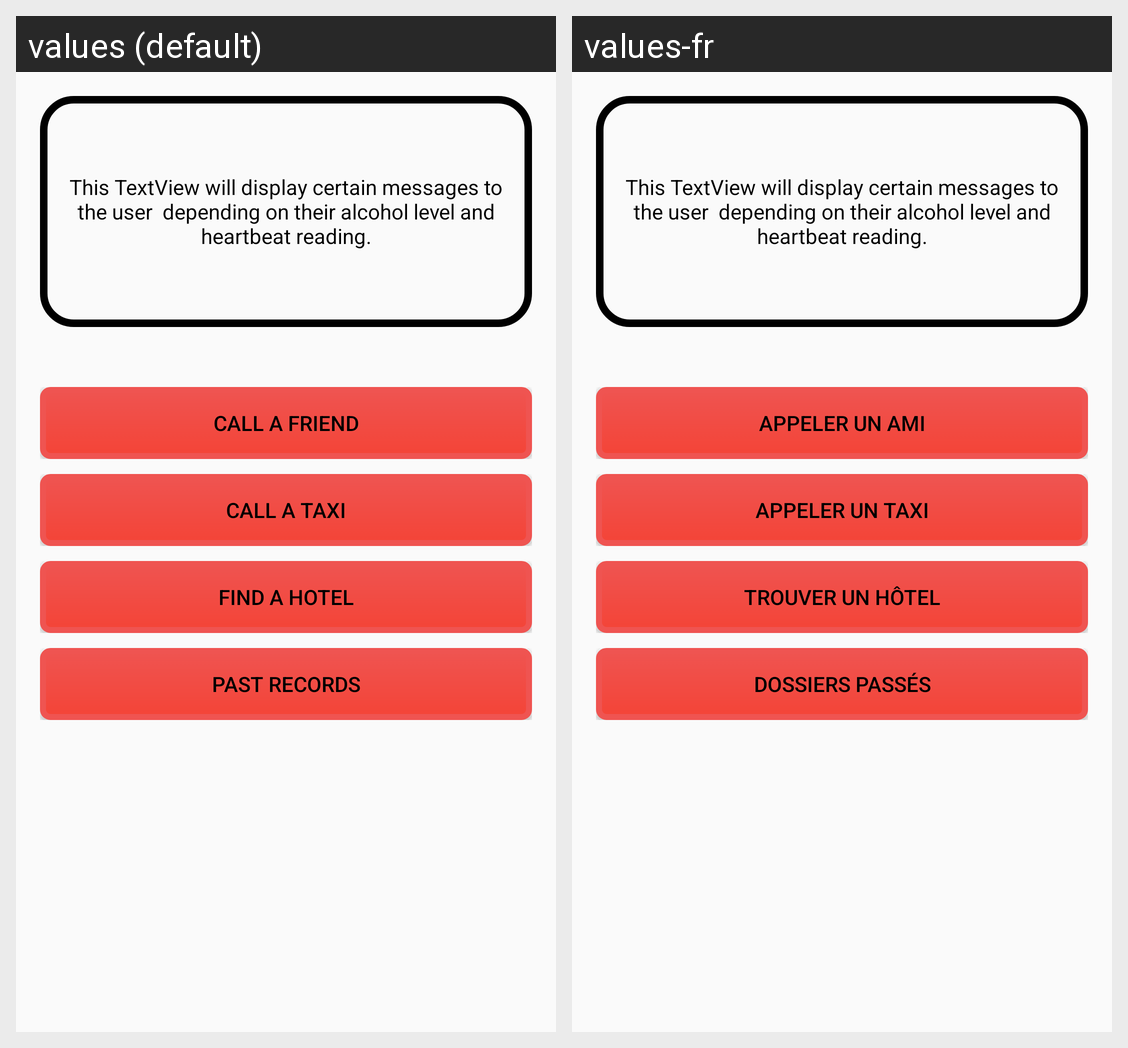

The Android screen above is rendered under two locales of the same app. Produce the string resources it draws, with the default and per-locale values.
Android screen res/layout/content_results.xml rendered under 2 locales, left to right: values (default), values-fr. Device: Nexus 5 (rendered at 1080×1920; each locale shown at half size, 540×960, under a caption strip naming it); theme AppTheme.
Strings drawn on this screen, with the default value and each locale's value (text and hints the layout hard-codes, and strings that could not be matched under every locale, appear in the picture but are not listed):

callPage
  values: Call a Friend
  values-fr: Appeler un ami

callTaxi
  values: Call a taxi
  values-fr: Appeler un taxi

findHotel
  values: Find a Hotel
  values-fr: Trouver un hôtel

pastRecords
  values: Past Records
  values-fr: Dossiers passés
